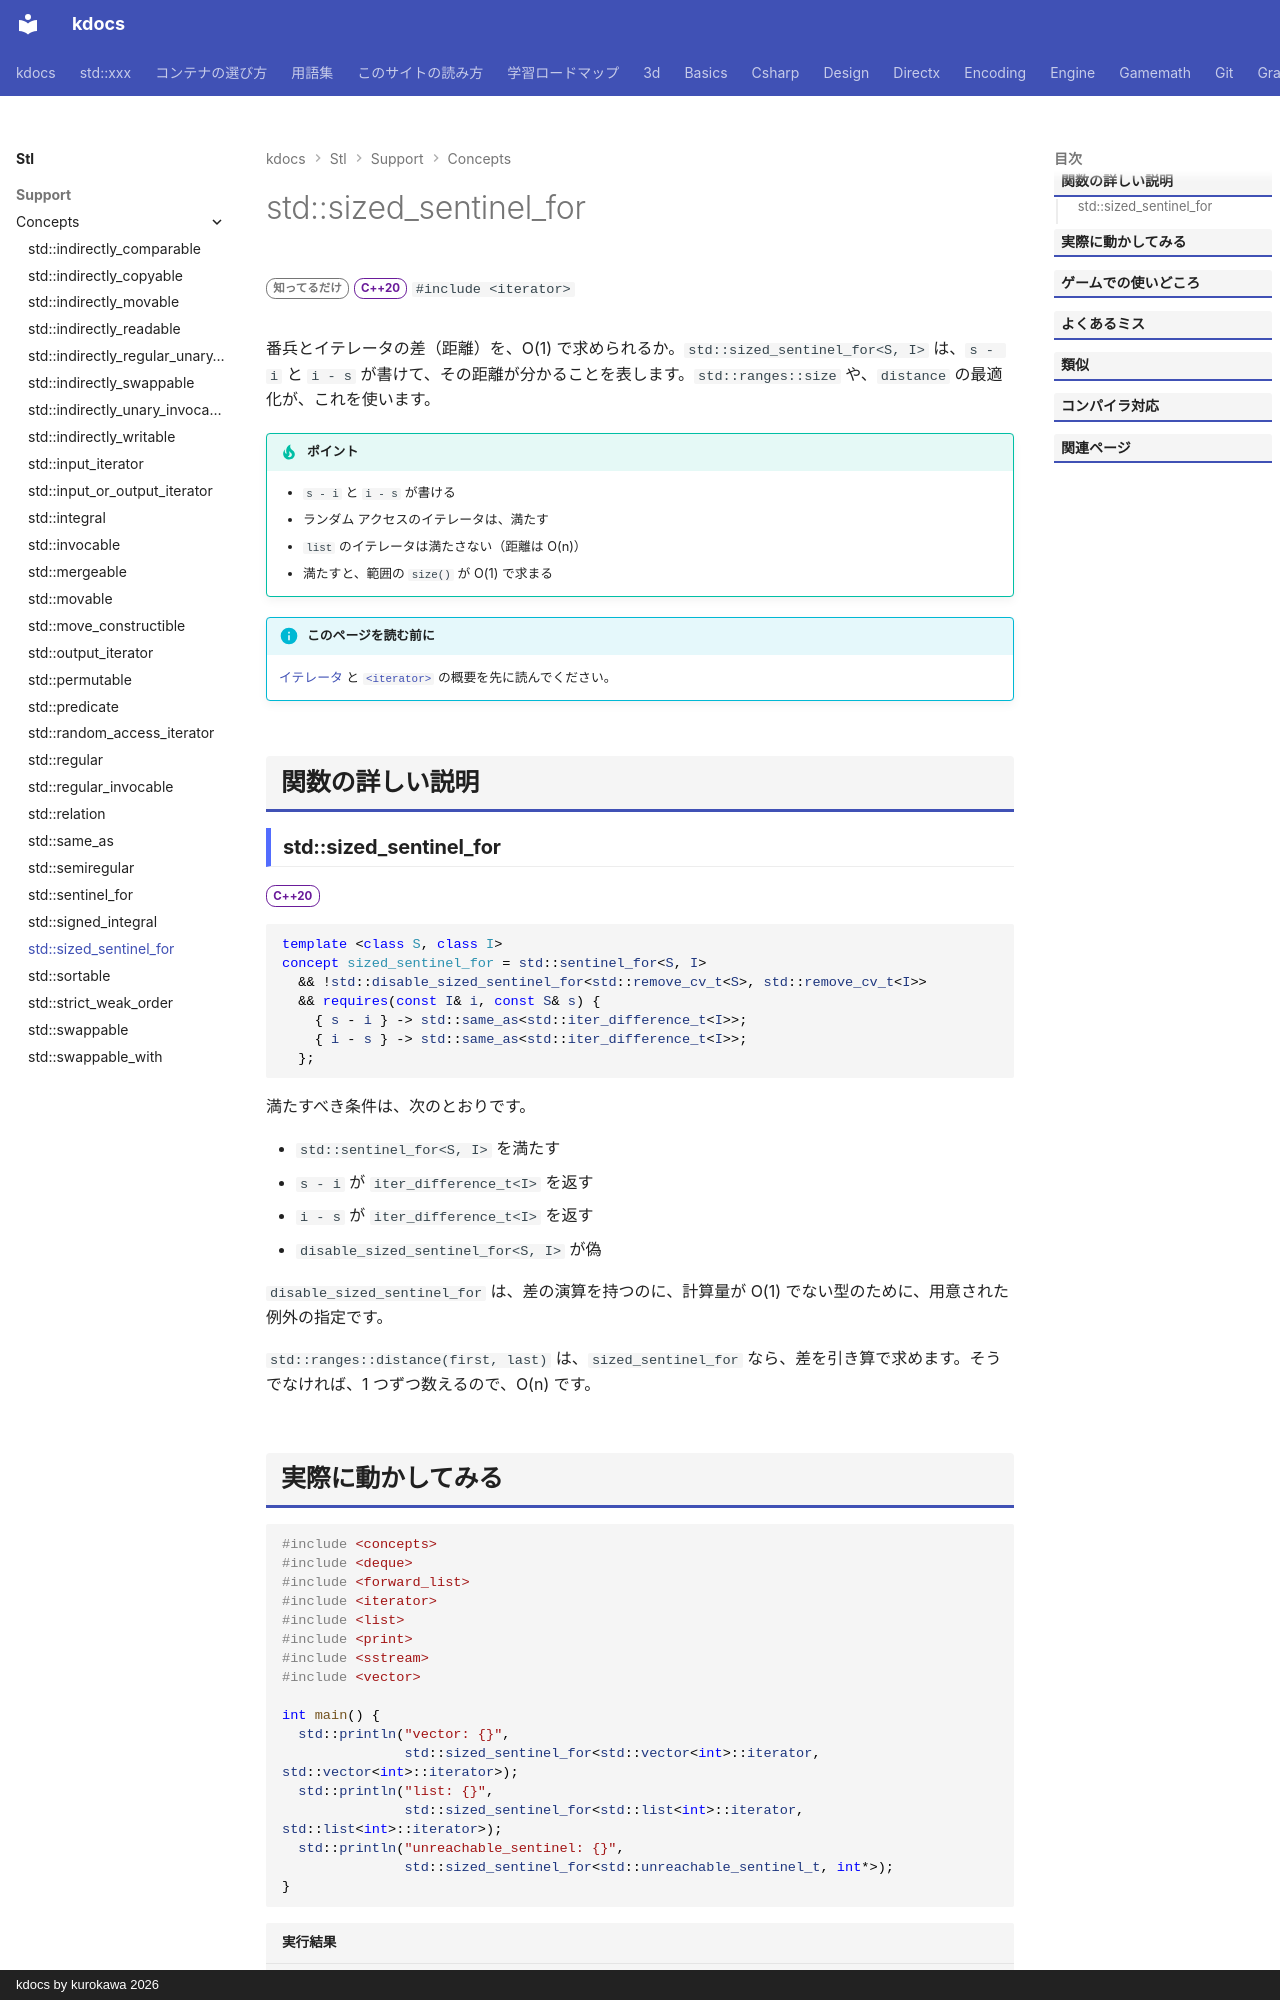

repository: qwzxdf/kdocs · page: stl/support/concepts/sized_sentinel_for/index.html · generator: mkdocs · copyright: kdocs by kurokawa 2026

---
title: std::sized_sentinel_for
summary: "イテレータとの差（距離）を定数時間で求められる終端を要求する。"
order: 900
group: コンセプト（<concepts>）
tags:
  - 型・言語サポート
---

# std::sized_sentinel_for

<div class="page-badges" markdown>
<span class="rank rank-rare">知ってるだけ</span>
<span class="ver ver-20">C++20</span>
`#include <iterator>`
</div>

番兵とイテレータの差（距離）を、O(1) で求められるか。`std::sized_sentinel_for<S, I>` は、`s - i` と `i - s` が書けて、その距離が分かることを表します。`std::ranges::size` や、`distance` の最適化が、これを使います。

!!! tip "ポイント"
    - `s - i` と `i - s` が書ける
    - ランダム アクセスのイテレータは、満たす
    - `list` のイテレータは満たさない（距離は O(n)）
    - 満たすと、範囲の `size()` が O(1) で求まる

!!! info "このページを読む前に"
    [イテレータ](../../../basics/iterator.md) と [`<iterator>`](../iterator.md) の概要を先に読んでください。

## 関数の詳しい説明

### std::sized_sentinel_for {#sized_sentinel_for}

<span class="ver ver-20">C++20</span>

```cpp
template <class S, class I>
concept sized_sentinel_for = std::sentinel_for<S, I>
  && !std::disable_sized_sentinel_for<std::remove_cv_t<S>, std::remove_cv_t<I>>
  && requires(const I& i, const S& s) {
    { s - i } -> std::same_as<std::iter_difference_t<I>>;
    { i - s } -> std::same_as<std::iter_difference_t<I>>;
  };
```

満たすべき条件は、次のとおりです。

- `std::sentinel_for<S, I>` を満たす
- `s - i` が `iter_difference_t<I>` を返す
- `i - s` が `iter_difference_t<I>` を返す
- `disable_sized_sentinel_for<S, I>` が偽

`disable_sized_sentinel_for` は、差の演算を持つのに、計算量が O(1) でない型のために、用意された例外の指定です。

`std::ranges::distance(first, last)` は、`sized_sentinel_for` なら、差を引き算で求めます。そうでなければ、1 つずつ数えるので、O(n) です。
